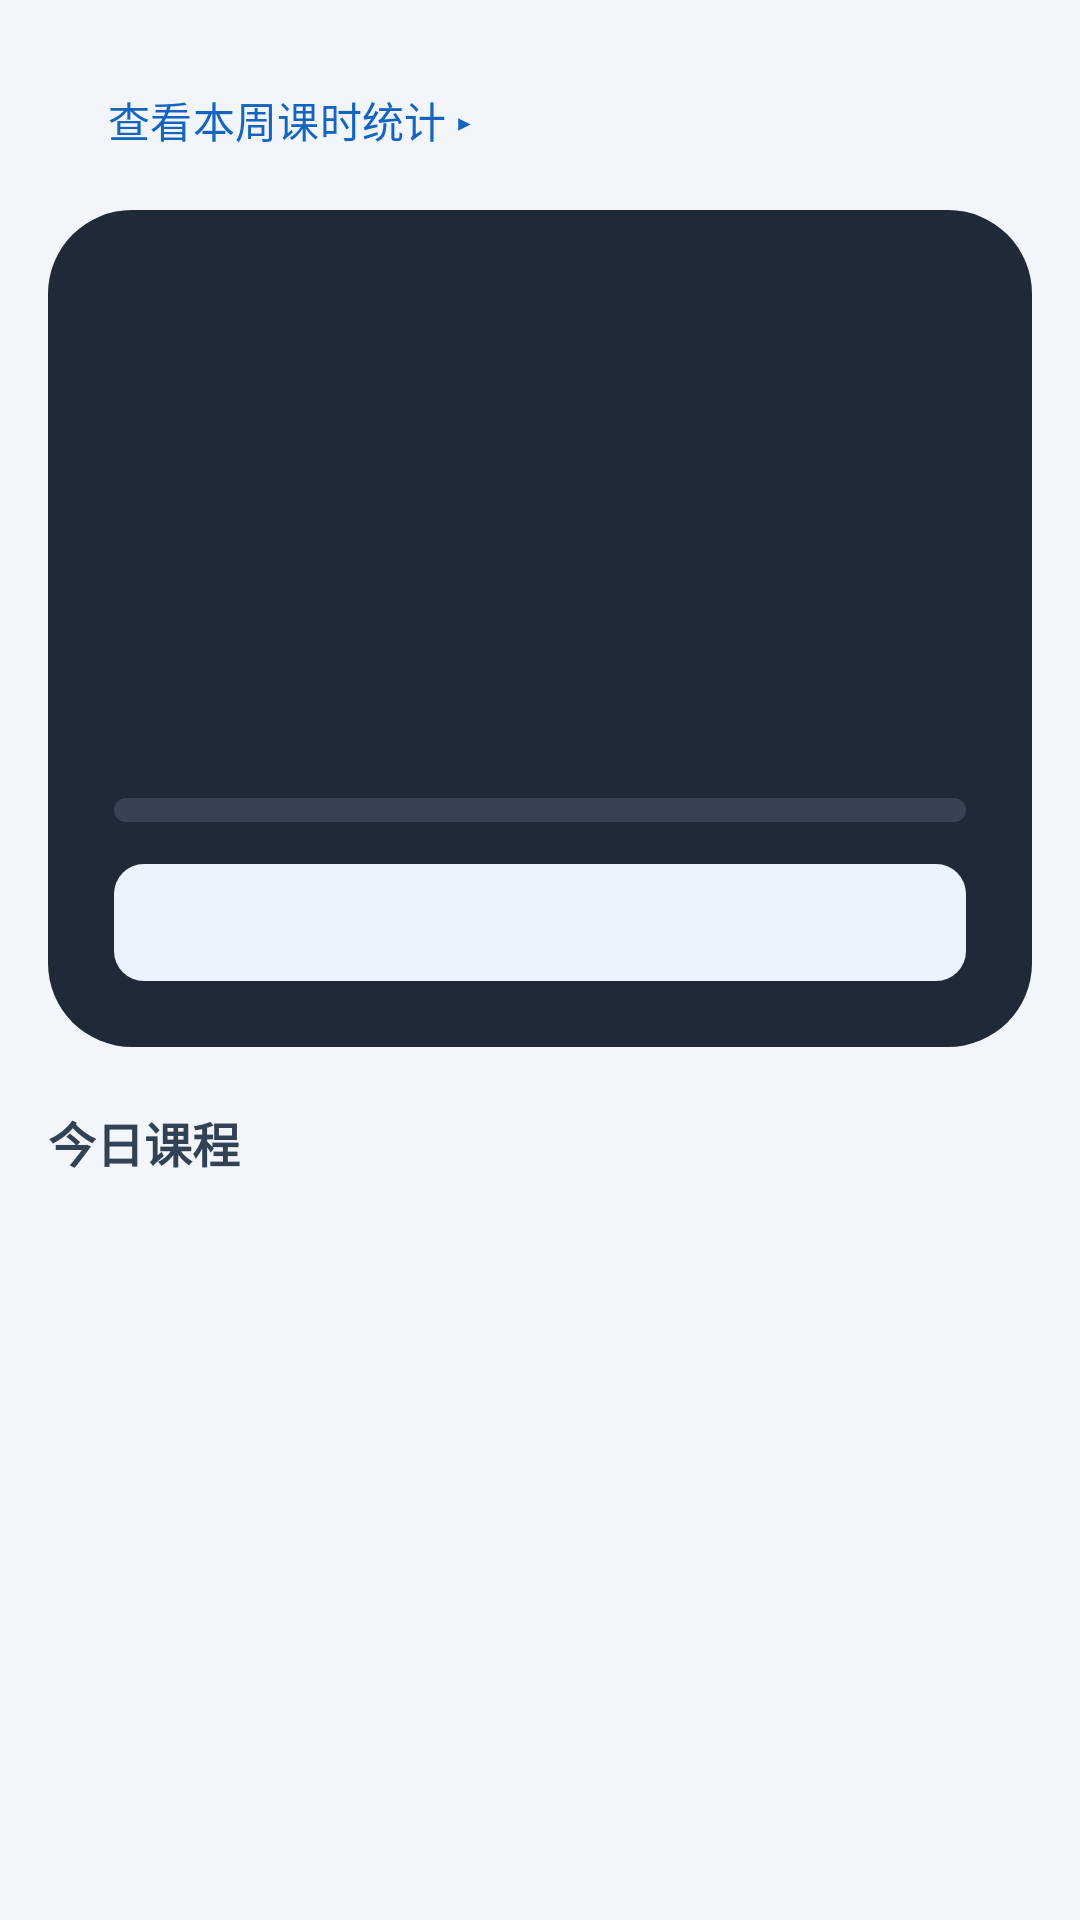

Here is an Android app screen rendered from its layout file. Give the layout XML and the strings, colors and styles it references.
<!-- AndroidManifest.xml: application theme Theme.ClassIsland -->
<!-- res/layout/fragment_today.xml -->
<?xml version="1.0" encoding="utf-8"?>
<ScrollView xmlns:android="http://schemas.android.com/apk/res/android"
    xmlns:app="http://schemas.android.com/apk/res-auto"
    android:layout_width="match_parent"
    android:layout_height="match_parent"
    android:fillViewport="true">

    <LinearLayout
        android:layout_width="match_parent"
        android:layout_height="wrap_content"
        android:orientation="vertical"
        android:padding="16dp">

        
        <Button
            android:id="@+id/btnStats"
            style="?android:attr/buttonBarButtonStyle"
            android:layout_width="match_parent"
            android:layout_height="wrap_content"
            android:layout_marginBottom="6dp"
            android:gravity="center_vertical"
            android:text="查看本周课时统计 ▸"
            android:textColor="@color/brand_dark" />

        
        <LinearLayout
            android:layout_width="match_parent"
            android:layout_height="wrap_content"
            android:background="@drawable/bg_island"
            android:orientation="vertical"
            android:padding="22dp">

            <LinearLayout
                android:layout_width="match_parent"
                android:layout_height="wrap_content"
                android:gravity="center_vertical"
                android:orientation="horizontal">

                <View
                    android:id="@+id/dotPhase"
                    android:layout_width="10dp"
                    android:layout_height="10dp" />

                <TextView
                    android:id="@+id/tvPhase"
                    android:layout_width="0dp"
                    android:layout_height="wrap_content"
                    android:layout_marginStart="8dp"
                    android:layout_weight="1"
                    android:textColor="@color/white"
                    android:textSize="15sp" />

                <TextView
                    android:id="@+id/tvIslandWeek"
                    android:layout_width="wrap_content"
                    android:layout_height="wrap_content"
                    android:textColor="@color/text_secondary"
                    android:textSize="13sp" />
            </LinearLayout>

            <TextView
                android:id="@+id/tvBigSubject"
                android:layout_width="match_parent"
                android:layout_height="wrap_content"
                android:layout_marginTop="14dp"
                android:textColor="@color/white"
                android:textSize="40sp"
                android:textStyle="bold" />

            <TextView
                android:id="@+id/tvTeacher"
                android:layout_width="match_parent"
                android:layout_height="wrap_content"
                android:layout_marginTop="4dp"
                android:textColor="#CBD5E1"
                android:textSize="13sp"
                android:visibility="gone" />

            <TextView
                android:id="@+id/tvCountLabel"
                android:layout_width="match_parent"
                android:layout_height="wrap_content"
                android:layout_marginTop="2dp"
                android:textColor="@color/text_secondary"
                android:textSize="13sp" />

            <TextView
                android:id="@+id/tvCountdown"
                android:layout_width="match_parent"
                android:layout_height="wrap_content"
                android:fontFamily="monospace"
                android:textColor="@color/brand_accent"
                android:textSize="44sp"
                android:textStyle="bold" />

            <ProgressBar
                android:id="@+id/progressTime"
                style="?android:attr/progressBarStyleHorizontal"
                android:layout_width="match_parent"
                android:layout_height="8dp"
                android:layout_marginTop="8dp"
                android:max="100"
                android:progressDrawable="@drawable/progress_track" />

            <TextView
                android:id="@+id/tvStats"
                android:layout_width="match_parent"
                android:layout_height="wrap_content"
                android:layout_marginTop="10dp"
                android:textColor="#E5E7EB"
                android:textSize="13sp"
                android:visibility="gone" />

            <TextView
                android:id="@+id/tvNext"
                android:layout_width="match_parent"
                android:layout_height="wrap_content"
                android:layout_marginTop="14dp"
                android:background="@drawable/bg_chip"
                android:paddingHorizontal="14dp"
                android:paddingVertical="10dp"
                android:textColor="@color/brand_dark"
                android:textSize="14sp" />
        </LinearLayout>

        <TextView
            android:layout_width="wrap_content"
            android:layout_height="wrap_content"
            android:layout_marginTop="20dp"
            android:layout_marginBottom="8dp"
            android:text="今日课程"
            android:textColor="#334155"
            android:textSize="16sp"
            android:textStyle="bold" />

        <androidx.recyclerview.widget.RecyclerView
            android:id="@+id/rvToday"
            android:layout_width="match_parent"
            android:layout_height="wrap_content"
            android:nestedScrollingEnabled="false" />

        <TextView
            android:id="@+id/tvEmpty"
            android:layout_width="match_parent"
            android:layout_height="wrap_content"
            android:layout_marginTop="40dp"
            android:gravity="center"
            android:text="还没有课表档案\n请到「设置」中导入 ClassIsland 档案"
            android:textColor="@color/text_secondary"
            android:textSize="15sp"
            android:visibility="gone" />
    </LinearLayout>
</ScrollView>
<!-- resources referenced by this layout -->
<resources>
  <color name="brand_accent">#26C6DA</color>
  <color name="brand_dark">#1565C0</color>
  <color name="text_secondary">#9CA3AF</color>
  <color name="white">#FFFFFFFF</color>
  <!-- drawable bg_chip (drawable) -->
  <?xml version="1.0" encoding="utf-8"?>
  <shape xmlns:android="http://schemas.android.com/apk/res/android" android:shape="rectangle">
      <solid android:color="@color/chip_bg" />
      <corners android:radius="10dp" />
  </shape>
  <!-- drawable bg_island (drawable) -->
  <?xml version="1.0" encoding="utf-8"?>
  <shape xmlns:android="http://schemas.android.com/apk/res/android" android:shape="rectangle">
      <solid android:color="@color/island_bg" />
      <corners android:radius="28dp" />
  </shape>
  <!-- drawable progress_track (drawable) -->
  <?xml version="1.0" encoding="utf-8"?>
  <layer-list xmlns:android="http://schemas.android.com/apk/res/android">
      <item android:id="@android:id/background">
          <shape android:shape="rectangle">
              <solid android:color="#374151" />
              <corners android:radius="4dp" />
          </shape>
      </item>
      <item android:id="@android:id/progress">
          <clip>
              <shape android:shape="rectangle">
                  <solid android:color="@color/brand_accent" />
                  <corners android:radius="4dp" />
              </shape>
          </clip>
      </item>
  </layer-list>
  <style name="Theme.ClassIsland" parent="Theme.Material3.DayNight.NoActionBar">
          <item name="colorPrimary">@color/brand_primary</item>
          <item name="colorPrimaryDark">@color/brand_dark</item>
          <item name="colorSecondary">@color/brand_accent</item>
          <item name="android:statusBarColor">@color/brand_dark</item>
          <item name="android:windowBackground">@color/page_bg</item>
      </style>
  <color name="chip_bg">#EAF3FE</color>
  <color name="island_bg">#1F2937</color>
  <color name="brand_primary">#1E88E5</color>
  <color name="page_bg">#F2F5F9</color>
</resources>
